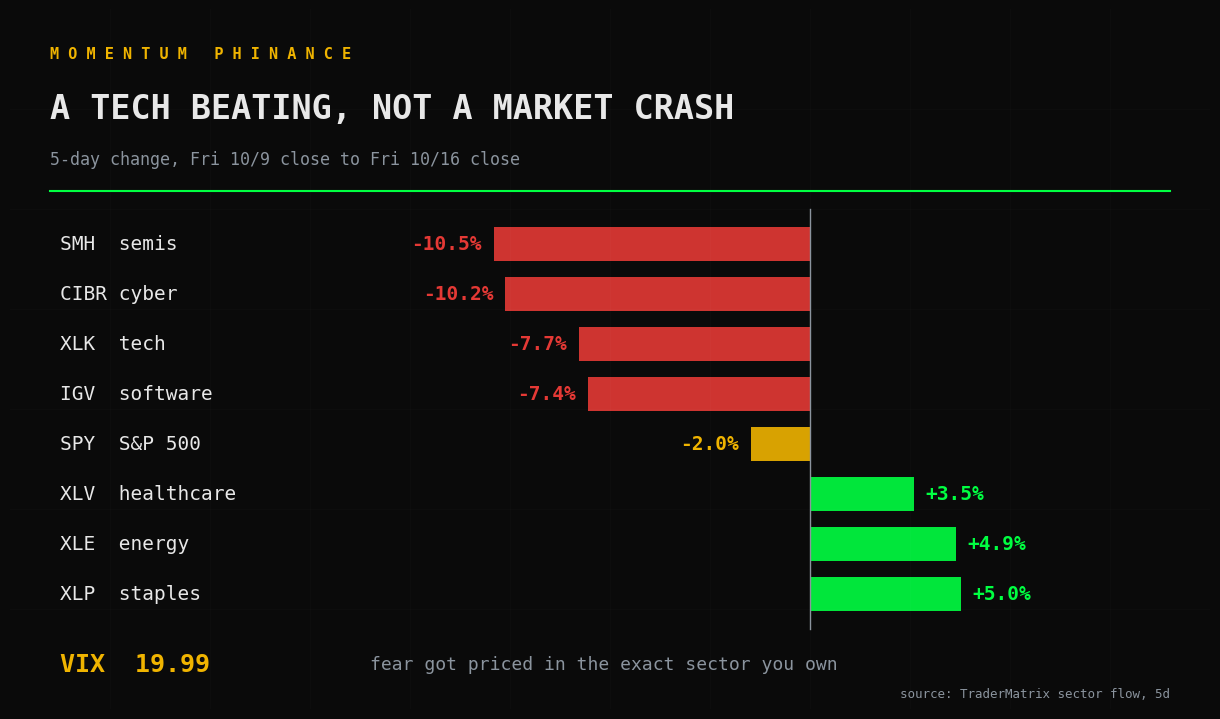

Here is the Python script that generated this plot: (Note: this script raises an exception after producing the figure.)
"""Generate the three dark-theme infographics for the Position Doctor article.

Same house style as gen_institutional_infographics.py. Saves PNGs next to the README.
Every number is computed or copied from a cited source in the comments; nothing is drawn freehand.
"""
import matplotlib
matplotlib.use("Agg")
import matplotlib.pyplot as plt

plt.rcParams["text.parse_math"] = False  # literal $ signs, no mathtext

BG = "#0a0a0a"
PANEL = "#15171c"
WHITE = "#e8e8e8"
DIM = "#8b949e"
GREEN = "#00ff41"
GOLD = "#f0b400"
RED = "#e53935"
MONO = "monospace"

OUT = "docs/articles/underwater-puts-position-doctor"


def new_ax(w, h):
    fig, ax = plt.subplots(figsize=(w, h), facecolor=BG)
    ax.set_facecolor(BG)
    ax.set_xlim(0, w)
    ax.set_ylim(0, h)
    ax.axis("off")
    for gx in range(1, int(w)):
        ax.axvline(gx, color="#ffffff", alpha=0.02, lw=0.6)
    for gy in range(1, int(h)):
        ax.axhline(gy, color="#ffffff", alpha=0.02, lw=0.6)
    return fig, ax


def header(ax, w, h, title, sub):
    ax.text(0.4, h - 0.45, "M O M E N T U M   P H I N A N C E", color=GOLD,
            fontsize=11, family=MONO, fontweight="bold", va="center")
    ax.text(0.4, h - 1.0, title, color=WHITE, fontsize=24, family=MONO,
            fontweight="bold", va="center")
    ax.text(0.4, h - 1.5, sub, color=DIM, fontsize=12, family=MONO, va="center")
    ax.plot([0.4, w - 0.4], [h - 1.82, h - 1.82], color=GREEN, lw=1.5)


def save(fig, name):
    path = f"{OUT}/{name}"
    fig.subplots_adjust(left=0, right=1, top=1, bottom=0)
    fig.savefig(path, dpi=100, facecolor=BG)
    plt.close(fig)
    print(f"saved {path}")


# ------------------------------------------------------------- WEEK
# Source: TDPro get_sector_flow window=5d, pulled 2026-10-17 (Fri 10/9 close -> Fri 10/16 close).
# SPY from TDPro agent chart-data: 778.57 -> 763.25. VIX level from get_sector_flow macro.vixLast.
WEEK = [
    ("SMH  semis", -10.53),
    ("CIBR cyber", -10.16),
    ("XLK  tech", -7.70),
    ("IGV  software", -7.39),
    ("SPY  S&P 500", -1.97),
    ("XLV  healthcare", 3.45),
    ("XLE  energy", 4.86),
    ("XLP  staples", 5.02),
]


def week():
    w, h = 12.0, 7.0
    fig, ax = new_ax(w, h)
    header(ax, w, h, "A TECH BEATING, NOT A MARKET CRASH",
           "5-day change, Fri 10/9 close to Fri 10/16 close")
    zero_x = 8.0
    scale = 0.30  # inches per percent
    top = h - 2.35
    row = 0.5
    for i, (label, pct) in enumerate(WEEK):
        y = top - i * row
        color = RED if pct < -5 else (GOLD if pct < 0 else GREEN)
        ax.text(0.5, y, label, color=WHITE, fontsize=14, family=MONO, va="center")
        ax.barh(y, pct * scale, left=zero_x, height=0.34, color=color, alpha=0.9)
        tx = zero_x + pct * scale + (0.12 if pct > 0 else -0.12)
        ax.text(tx, y, f"{pct:+.1f}%", color=color, fontsize=14, family=MONO,
                fontweight="bold", va="center", ha="left" if pct > 0 else "right")
    ax.plot([zero_x, zero_x], [top - 7 * row - 0.35, top + 0.35], color=DIM, lw=1)
    ax.text(0.5, 0.45, "VIX  19.99", color=GOLD, fontsize=18, family=MONO,
            fontweight="bold", va="center")
    ax.text(3.6, 0.45, "fear got priced in the exact sector you own",
            color=DIM, fontsize=13, family=MONO, va="center")
    ax.text(w - 0.4, 0.12, "source: TraderMatrix sector flow, 5d", color=DIM,
            fontsize=9, family=MONO, ha="right")
    save(fig, "week.png")


# --------------------------------------------------------- RECOVERY
# 100 sh bought at $62.00, stock at $53.00.
#   do nothing:        62.00
#   protective put:    62.00 + 1.80 premium = 63.80
#   call at basis:     62.00 - 0.60 premium = 61.40
#   1x2 repair (53/58, even money): 2 x (S - 53) x 100 = 900  ->  S = 57.50; +$100 at 58
#   sell + CSP $50 for 1.20: new basis if assigned 50.00 - 1.20 = 48.80
RECOVERY = [
    ("PROTECTIVE PUT", 63.80, RED, "+$1.80 harder: you paid for the floor"),
    ("DO NOTHING", 62.00, DIM, "your basis"),
    ("CALL AT BASIS", 61.40, GOLD, "-$0.60 easier, assignment at break-even"),
    ("1x2 REPAIR", 57.50, GREEN, "whole at $57.50, +$100 at $58, capped there"),
    ("SELL + WHEEL", 48.80, GREEN, "new basis if the $50 put is assigned"),
]


def recovery():
    w, h = 12.0, 7.0
    fig, ax = new_ax(w, h)
    header(ax, w, h, "THE PRICE YOU NEED TO GET BACK TO",
           "100 shares bought at $62.00, stock at $53.00, down $900")
    x0 = 4.2
    y0, y1 = 0.75, h - 2.4
    slots = [y1 - i * (y1 - y0) / 5 for i in range(6)]  # 5 rungs + spot line
    ax.plot([x0, x0], [y0 - 0.1, y1 + 0.2], color=DIM, lw=1)
    spot = (slots[3] + slots[5]) / 2 - 0.05
    for i, (label, price, color, note) in enumerate(RECOVERY):
        y = slots[i] if i < 4 else slots[5]
        ax.plot([x0, x0 + 0.5], [y, y], color=color, lw=3)
        ax.text(x0 + 0.7, y, f"${price:.2f}", color=color, fontsize=17, family=MONO,
                fontweight="bold", va="center")
        ax.text(x0 + 2.4, y + 0.14, label, color=WHITE, fontsize=12, family=MONO,
                fontweight="bold", va="center")
        ax.text(x0 + 2.4, y - 0.17, note, color=DIM, fontsize=10, family=MONO,
                va="center")
    ax.plot([x0 - 0.2, w - 0.4], [spot, spot], color=WHITE, lw=1, ls=":")
    ax.text(x0 - 0.3, spot, "SPOT $53.00", color=WHITE, fontsize=11, family=MONO,
            ha="right", va="center")
    ax.text(0.5, y1 - 0.2, "lower is\neasier", color=GREEN, fontsize=12,
            family=MONO, va="top")
    ax.text(0.5, y0 + 0.2, "the put is the only\nline ABOVE your basis", color=RED,
            fontsize=11, family=MONO, va="bottom")
    save(fig, "recovery.png")


# ----------------------------------------------------------- REPAIR
# 100 sh at $62 basis, spot $53. Buy 1 x $53 call, sell 2 x $58 calls, even money.
def repair_rows():
    rows = []
    for s in (50, 53, 55, 58, 62):
        shares = (s - 53) * 100
        long_c = max(s - 53, 0) * 100
        short_c = -2 * max(s - 58, 0) * 100
        total = shares + long_c + short_c
        rows.append((s, shares, long_c, short_c, total, total - 900))
    return rows


def money(v):
    return f"{'+' if v > 0 else ('-' if v < 0 else ' ')}${abs(v):,.0f}"


def repair():
    rows = repair_rows()
    # arithmetic guard: the row the first draft got wrong
    assert rows[3] == (58, 500, 500, 0, 1000, 100), rows[3]
    assert rows[4] == (62, 900, 900, -800, 1000, 100), rows[4]
    w, h = 12.0, 7.0
    fig, ax = new_ax(w, h)
    header(ax, w, h, "THE 1x2 REPAIR AT EXPIRATION",
           "100 sh @ $62, stock $53. Buy 1 x $53 call, sell 2 x $58 calls, ~even money")
    cols = ["STOCK", "SHARES", "LONG $53C", "2x SHORT $58C", "TOTAL", "NET vs -$900"]
    xs = [0.6, 2.3, 4.2, 6.2, 8.4, 10.1]
    yh = h - 2.4
    for x, c in zip(xs, cols):
        ax.text(x, yh, c, color=GOLD, fontsize=12, family=MONO, fontweight="bold",
                va="center")
    ax.plot([0.4, w - 0.4], [yh - 0.3, yh - 0.3], color=DIM, lw=0.8)
    for i, (s, sh, lc, sc, tot, net) in enumerate(rows):
        y = yh - 0.8 - i * 0.62
        if s == 58:
            ax.add_patch(plt.Rectangle((0.4, y - 0.3), w - 0.8, 0.6, color=GREEN,
                                       alpha=0.08))
        vals = [f"${s}", money(sh), money(lc), money(sc), money(tot), money(net)]
        for j, (x, v) in enumerate(zip(xs, vals)):
            color = WHITE
            if j == 5:
                color = GREEN if net > 0 else RED
            elif j == 3 and sc < 0:
                color = RED
            ax.text(x, y, v, color=color, fontsize=15, family=MONO,
                    fontweight="bold" if j in (0, 5) else "normal", va="center")
    ax.text(0.6, 0.65, "2-for-1 between $53 and $58. Whole at $57.50. Capped at $58.",
            color=GREEN, fontsize=13, family=MONO, va="center")
    ax.text(0.6, 0.25, "Below $53 it is the same as doing nothing. Not a hedge.",
            color=RED, fontsize=12, family=MONO, va="center")
    save(fig, "repair.png")


if __name__ == "__main__":
    week()
    recovery()
    repair()
